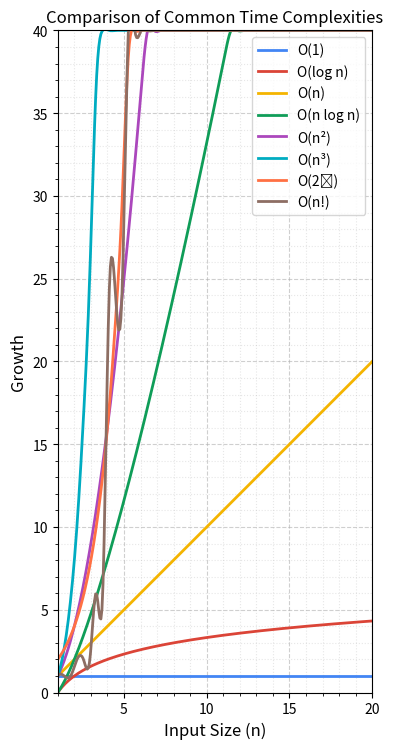

Python code for this plot:
import numpy as np
import matplotlib.pyplot as plt
from scipy.interpolate import make_interp_spline
import math

# 常见时间复杂度函数
def O_1(n): 
    return np.ones_like(n)
def O_log_n(n):
    return np.log2(n)
def O_n(n):
    return n
def O_n_log_n(n):
    return n * np.log2(n)
def O_n2(n):
    return n**2
def O_n3(n):
    return n**3
def O_2n(n):
    return 2**n
def O_factorial(n):
    return np.array([math.factorial(int(x)) for x in n])

# 输入范围
n = np.linspace(1, 20, 50)  # 这里取到 20，n! 和 2ⁿ 会很快超过上限
y_max_limit = 40            # y 轴最大值

# 函数及名称
functions = [
    (O_1, "O(1)"),
    (O_log_n, "O(log n)"),
    (O_n, "O(n)"),
    (O_n_log_n, "O(n log n)"),
    (O_n2, "O(n²)"),
    (O_n3, "O(n³)"),
    (O_2n, "O(2ⁿ)"),
    (O_factorial, "O(n!)")
]

# Material Design 色板（降低饱和度）
colors = [
    "#4285F4", "#DB4437", "#F4B400", "#0F9D58",
    "#AB47BC", "#00ACC1", "#FF7043", "#8D6E63"
]

plt.figure(figsize=(4, 15))

for i, (func, label) in enumerate(functions):
    y = func(n)
    # 限制最大值，超出部分截断
    y = np.clip(y, None, y_max_limit)
    # 平滑曲线
    x_smooth = np.linspace(n.min(), n.max(), 300)
    spline = make_interp_spline(n, y, k=3)
    y_smooth = spline(x_smooth)
    plt.plot(x_smooth, y_smooth, label=label, color=colors[i], linewidth=2)

plt.title("Comparison of Common Time Complexities", fontsize=12)
plt.xlabel("Input Size (n)", fontsize=12)
plt.ylabel("Growth", fontsize=12)
plt.ylim(0, y_max_limit)
plt.xlim(1, n.max())
plt.gca().set_aspect('equal', adjustable='box')
plt.legend()
plt.grid(True, linestyle="--", alpha=0.6)
plt.minorticks_on()
plt.grid(which="minor", linestyle=":", alpha=0.3)  # 网格更密集
plt.tight_layout()
plt.show()
